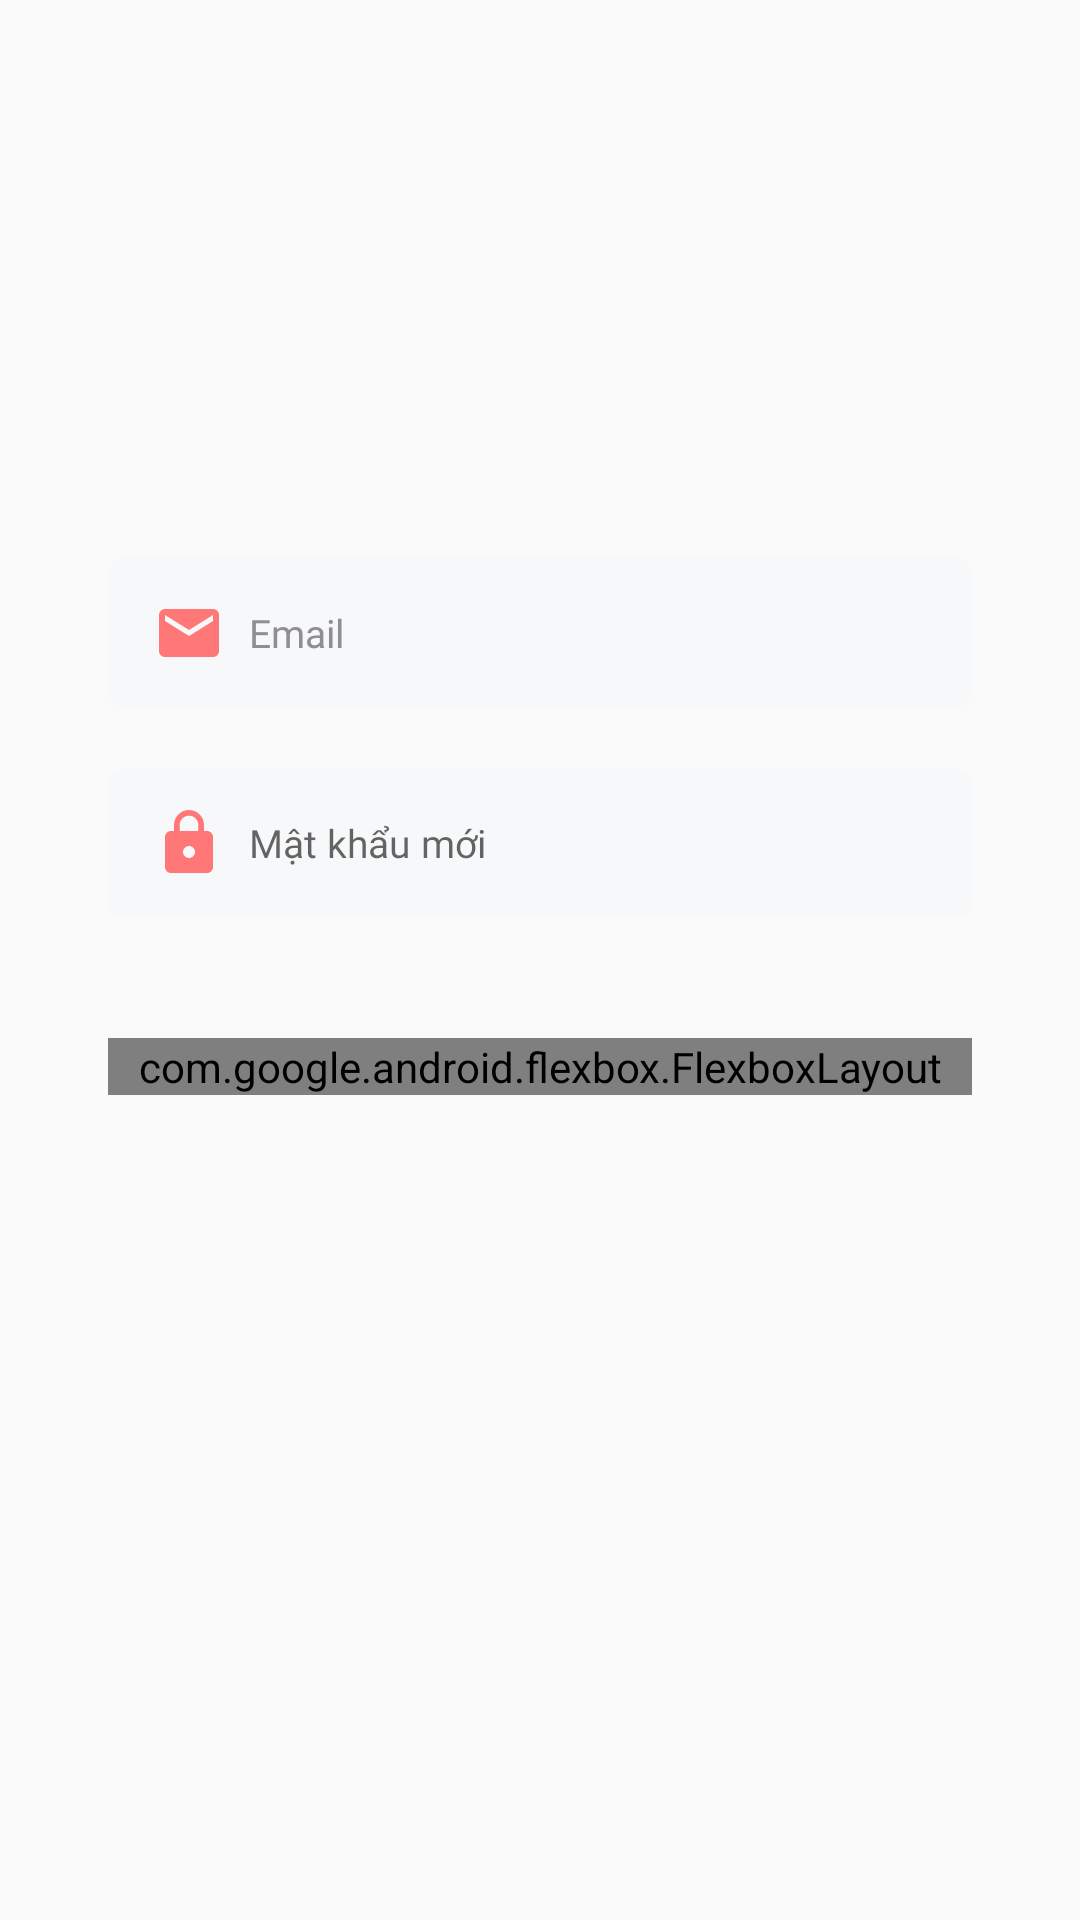

Reconstruct the res/layout file that produces this screen, plus the resources it refers to.
<!-- AndroidManifest.xml: application theme Theme.AppCompat.DayNight.NoActionBar -->
<!-- res/layout/user_activity_edit_account.xml -->
<?xml version="1.0" encoding="utf-8"?>
<androidx.constraintlayout.widget.ConstraintLayout xmlns:android="http://schemas.android.com/apk/res/android"
    xmlns:app="http://schemas.android.com/apk/res-auto"
    xmlns:tools="http://schemas.android.com/tools"
    android:layout_width="match_parent"
    android:layout_height="match_parent"
    android:padding="16dp"
    tools:context=".EditUserAccountActivity">
    <LinearLayout
        android:layout_width="match_parent"
        android:layout_height="wrap_content"
        android:orientation="vertical"
        android:layout_marginTop="150dp"
        android:padding="20dp">

        <EditText
            android:id="@+id/emailEditText"
            android:layout_width="match_parent"
            android:layout_height="50dp"
            android:layout_gravity="center"
            android:layout_marginTop="150dp"
            android:autofillHints="Email"
            android:background="@drawable/lavender_border"
            android:drawableStart="@drawable/baseline_mail_24"
            android:drawablePadding="8dp"
            android:fontFamily="@font/inter"
            android:hint="@string/email"
            android:inputType="textEmailAddress"
            android:padding="15dp"
            android:textSize="13sp" />

        <EditText
            android:id="@+id/passwordEditText"
            android:layout_width="match_parent"
            android:layout_height="50dp"
            android:layout_gravity="center"
            android:layout_marginTop="20dp"
            android:autofillHints="Password"
            android:background="@drawable/lavender_border"
            android:drawableStart="@drawable/baseline_lock_24"
            android:drawablePadding="8dp"
            android:fontFamily="@font/inter"
            android:hint="Mật khẩu mới"
            android:inputType="textPassword"
            android:padding="15dp"
            android:textSize="13sp" />

        <com.google.android.flexbox.FlexboxLayout
            android:layout_width="match_parent"
            android:layout_height="match_parent"
            app:justifyContent="space_between"
            android:layout_marginTop="40dp"
            >

            <Button
                android:id="@+id/confirmButton"
                android:layout_width="150dp"
                android:layout_height="wrap_content"
                android:background="@drawable/mybutton"
                android:text="Xác nhận"
                android:textAllCaps="false"
                android:textColor="@color/white"
                android:padding="8dp"
                />

            <Button
                android:id="@+id/cancelButton"
                android:layout_width="150dp"
                android:layout_height="wrap_content"
                android:background="@color/white"
                android:text="Hủy"
                android:textAllCaps="false"
                android:textColor="@color/red77" />

        </com.google.android.flexbox.FlexboxLayout>

        
    </LinearLayout>

</androidx.constraintlayout.widget.ConstraintLayout>
<!-- resources referenced by this layout -->
<resources>
  <color name="red77">#FF7777</color>
  <color name="white">#FFFFFFFF</color>
  <!-- drawable baseline_lock_24 (drawable) -->
  <vector xmlns:android="http://schemas.android.com/apk/res/android" android:height="24dp" android:tint="#FF7777" android:viewportHeight="24" android:viewportWidth="24" android:width="24dp">
        
      <path android:fillColor="@android:color/white" android:pathData="M18,8h-1L17,6c0,-2.76 -2.24,-5 -5,-5S7,3.24 7,6v2L6,8c-1.1,0 -2,0.9 -2,2v10c0,1.1 0.9,2 2,2h12c1.1,0 2,-0.9 2,-2L20,10c0,-1.1 -0.9,-2 -2,-2zM12,17c-1.1,0 -2,-0.9 -2,-2s0.9,-2 2,-2 2,0.9 2,2 -0.9,2 -2,2zM15.1,8L8.9,8L8.9,6c0,-1.71 1.39,-3.1 3.1,-3.1 1.71,0 3.1,1.39 3.1,3.1v2z"/>
      
  </vector>
  <!-- drawable baseline_mail_24 (drawable) -->
  <vector xmlns:android="http://schemas.android.com/apk/res/android" android:height="24dp" android:tint="#FF7777" android:viewportHeight="24" android:viewportWidth="24" android:width="24dp">
        
      <path android:fillColor="@android:color/white" android:pathData="M20,4L4,4c-1.1,0 -1.99,0.9 -1.99,2L2,18c0,1.1 0.9,2 2,2h16c1.1,0 2,-0.9 2,-2L22,6c0,-1.1 -0.9,-2 -2,-2zM20,8l-8,5 -8,-5L4,6l8,5 8,-5v2z"/>
      
  </vector>
  <!-- drawable lavender_border (drawable) -->
  <?xml version="1.0" encoding="utf-8"?>
  <shape xmlns:android="http://schemas.android.com/apk/res/android"
      android:shape="rectangle">
      <corners android:radius="6dip" />
      <solid
          android:color="@color/whiteF3"/>
  </shape>
  <!-- drawable mybutton (drawable) -->
  <?xml version="1.0" encoding="utf-8"?>
  <selector xmlns:android="http://schemas.android.com/apk/res/android" >
      <item android:state_pressed="true" >
          <shape android:shape="rectangle"  >
              <corners android:radius="3dip" />
              <solid android:color="#FF7777"/>
          </shape>
      </item>
      <item android:state_focused="true">
          <shape android:shape="rectangle"  >
              <corners android:radius="3dip" />
              <solid android:color="#FF7777"/>
          </shape>
      </item>
      <item >
          <shape android:shape="rectangle"  >
              <corners android:radius="3dip" />
              <solid android:color="#FF7777"/>
          </shape>
      </item>
  </selector>
  <string name="email"><font fgcolor="#FF8E8E93">Email</font></string>
  <color name="whiteF3">#F7F8F9</color>
</resources>
